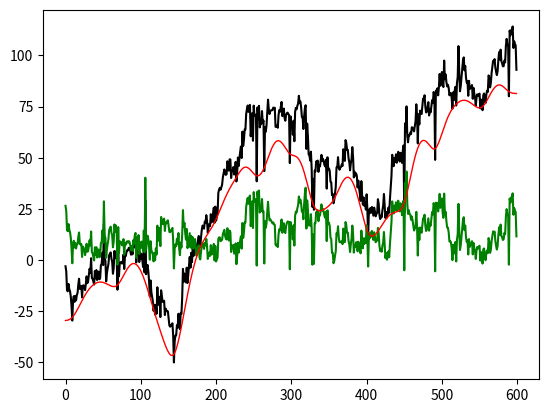

This figure's Python source:
from scipy import signal
import matplotlib.pyplot as plt
import numpy as np
import copy 




def spectra_baseline(sig, Wn, iterations):
    sig_work = copy.copy(sig)
    b, a = signal.butter(2, Wn)
    for i in range(iterations-1):
        fgust = signal.filtfilt(b, a, sig_work,  method="gust")
        less = fgust <= sig_work
        sig_work[less] = fgust[less]
    fgust = signal.filtfilt(b, a, sig_work,  method="gust")
    return fgust

n = 600
np.random.seed(123456)
sig = np.random.randn(n)**3 + 3*np.random.randn(n).cumsum()

plt.plot(sig, 'k-', label='input')
it = 50
Wn = 0.1

fgust = spectra_baseline(sig,Wn,it)

sig = sig - fgust

plt.plot(sig, 'g-', label='input')

plt.plot(fgust, 'r-', linewidth=1.0, label='gust')

plt.show()